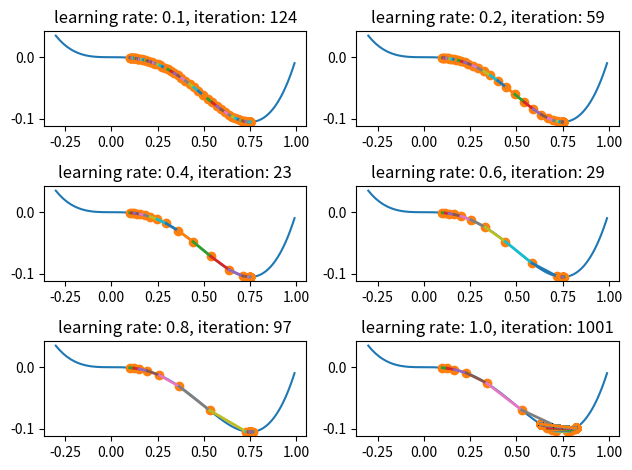

The matplotlib source for this figure:
# -*- coding: utf-8 -*-

import numpy as np
import matplotlib.pyplot as plt

# y = x^4 - x^3
def f1(x):
    return x**4 - x**3

# y = x^4 - x^3の導関数。yは3/4で最小値を取る
def f1_prime(x):
    return 4 * x**3 - 3 * x**2

# 最急降下法
def gradient_descent_method(f_prime, init_x, learning_rate):
    eps = 1e-10

    x = init_x
    x_history = [init_x]
    iteration_max = 1000

    # 収束するか最大試行回数に達するまで
    for i in range(iteration_max):

        # print(i+1, ":", x)

        # 最急上昇法の場合は-を+にする
        x_new = x - learning_rate * f_prime(x)

        # 収束条件を満たせば終了
        if abs(x - x_new) < eps:
            break

        x = x_new
        x_history.append(x)

    return (x, np.array(x_history))

def main():
    learning_rates = [ 0.1, 0.2, 0.4, 0.6, 0.8, 1.0 ]

    for i, learning_rate in enumerate(learning_rates):
        ans, x_history = gradient_descent_method(f1_prime, 0.1, learning_rate)

        # subplotの場所を指定
        plt.subplot(3, 2, (i+1)) # 3行2列の意味

        # グラフのタイトル
        plt.title("learning rate: " + str(learning_rate) + ", iteration: " + str(len(x_history)))

        # グラフを描く
        x = np.arange(-0.3, 1.0, 0.01)
        y = f1(x)
        plt.plot(x, y)

        # 移動した点を表示
        plt.plot(x_history, f1(x_history), 'o')

        # 点同士を線で結ぶ
        for i in range(len(x_history)-1):
            x1 = x_history[i]
            y1 = f1(x_history[i])
            x2 = x_history[i+1]
            y2 = f1(x_history[i+1])
            plt.plot([x1, x2], [y1, y2], linestyle='-', linewidth=2)

    # タイトルが重ならないようにする
    plt.tight_layout()

    # 画像を表示
    plt.show()


main()